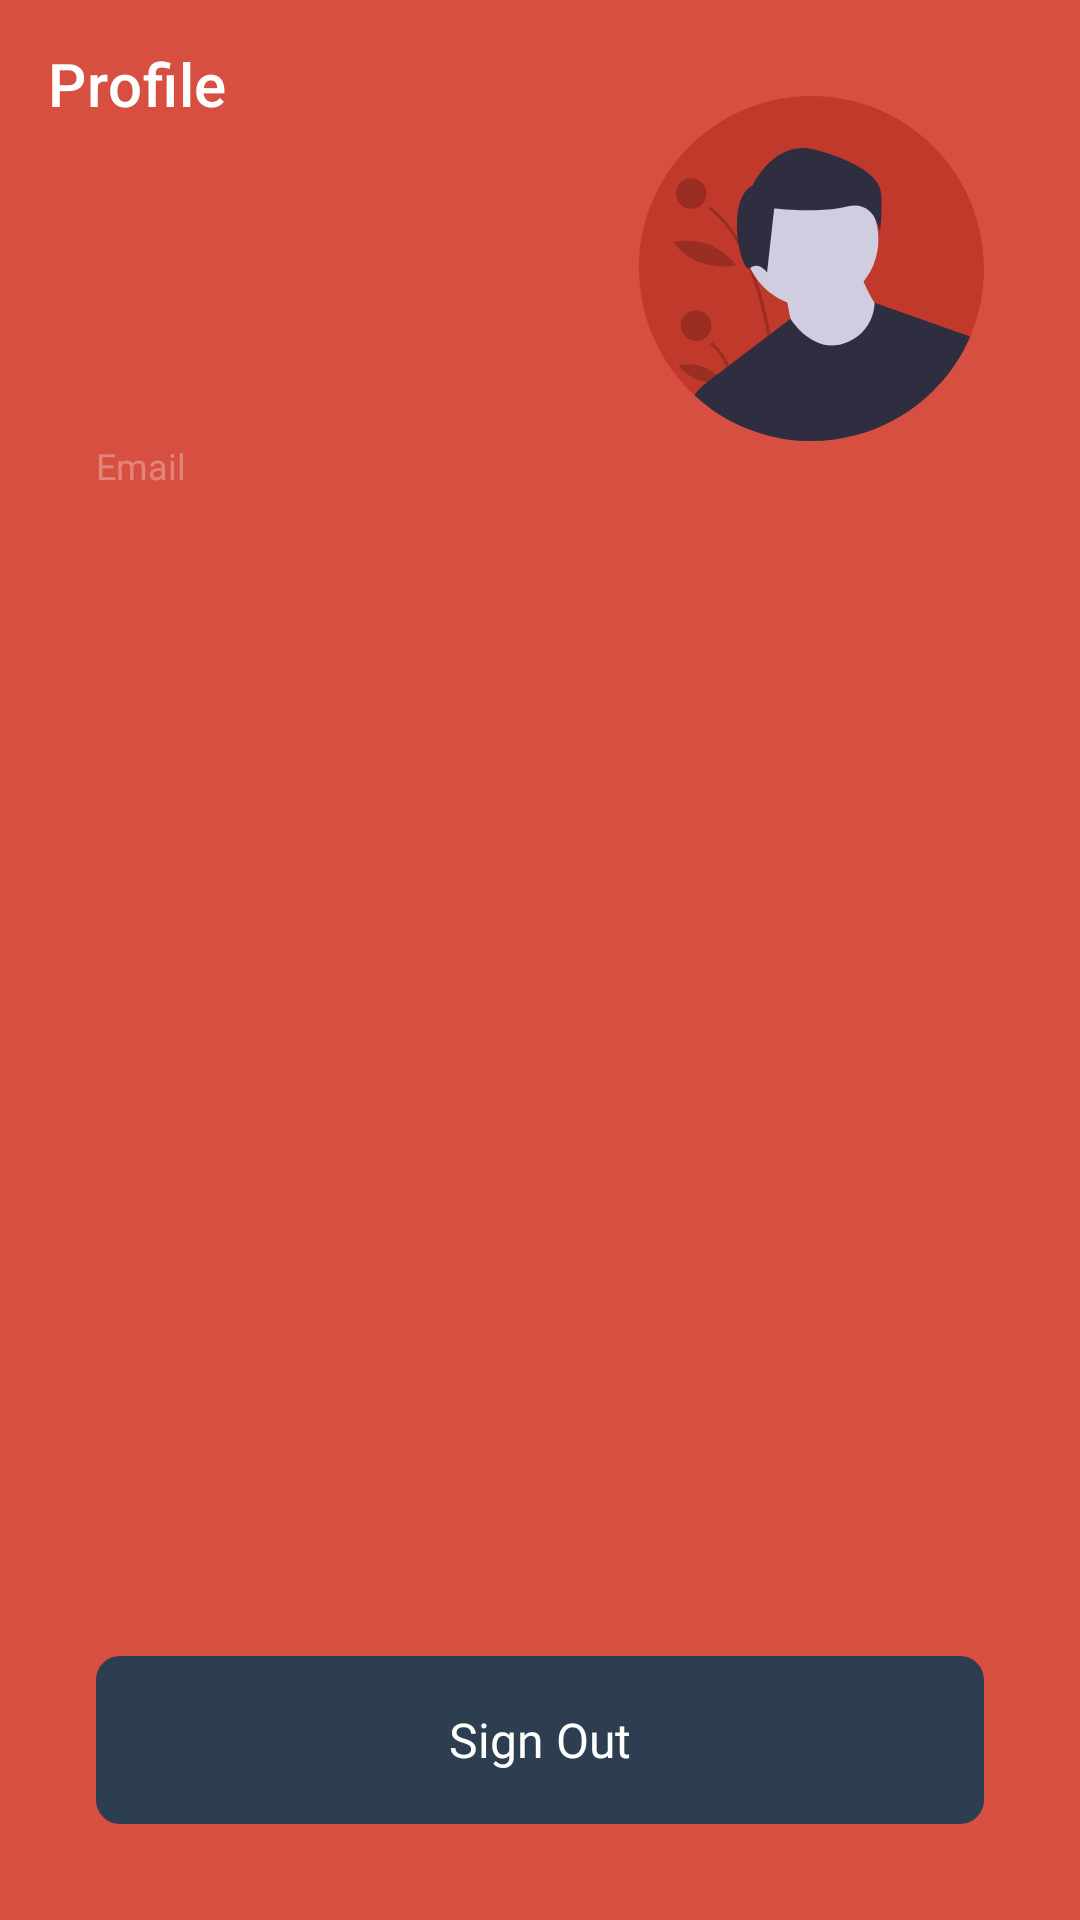

This screen was rendered from an Android layout file. Write that file and the resources it references.
<!-- AndroidManifest.xml: application theme AppTheme -->
<!-- res/layout/fragment_profile.xml -->
<?xml version="1.0" encoding="utf-8"?>
<layout xmlns:android="http://schemas.android.com/apk/res/android"
    xmlns:app="http://schemas.android.com/apk/res-auto"
    xmlns:tools="http://schemas.android.com/tools"
    tools:context=".ui.main.profile.ProfileFragment">

    <data>

        <variable
            name="view"
            type="app.vut.secnote.ui.main.profile.ProfileView"/>

        <variable
            name="viewModel"
            type="app.vut.secnote.ui.main.profile.ProfileViewModel"/>

        <variable
            name="viewState"
            type="app.vut.secnote.ui.main.profile.ProfileViewState"/>

    </data>

    <androidx.constraintlayout.widget.ConstraintLayout
        android:layout_width="match_parent"
        android:layout_height="match_parent">

        <androidx.appcompat.widget.Toolbar
            android:id="@+id/profile_toolbar"
            android:layout_width="match_parent"
            android:layout_height="wrap_content"
            app:layout_constraintLeft_toLeftOf="parent"
            app:layout_constraintRight_toRightOf="parent"
            app:layout_constraintTop_toTopOf="parent"
            app:navigationIcon="@drawable/ic_back"
            app:navigation_icon_click="@{() -> viewModel.navigateBack()}"
            app:title="@string/general_profile"
            app:titleTextColor="@color/white"/>

        <TextView
            android:id="@+id/profile_email_label"
            android:layout_width="wrap_content"
            android:layout_height="wrap_content"
            android:layout_marginStart="@dimen/d8"
            android:layout_marginEnd="@dimen/d8"
            android:textAppearance="@style/TextRegular.LightGrey.12"
            app:layout_constraintHorizontal_bias="0"
            app:layout_constraintLeft_toLeftOf="parent"
            app:layout_constraintRight_toLeftOf="@id/profile_avatar"
            app:layout_constraintTop_toBottomOf="@id/profile_avatar"
            app:layout_constraintVertical_chainStyle="packed"
            android:text="@string/general_email"/>

        <TextView
            android:id="@+id/profile_email"
            android:layout_width="wrap_content"
            android:layout_height="wrap_content"
            android:paddingStart="@dimen/d8"
            android:paddingEnd="@dimen/d8"
            android:textAppearance="@style/TextRegular.White.16"
            app:layout_constraintHorizontal_bias="0"
            app:layout_constraintLeft_toLeftOf="parent"
            app:layout_constraintRight_toRightOf="parent"
            app:layout_constraintTop_toBottomOf="@id/profile_email_label"
            app:layout_constraintVertical_chainStyle="packed"
            android:text="@{viewState.email}"
            tools:text="john.doetest@gmail.com"/>

        <ImageView
            android:id="@+id/profile_avatar"
            android:layout_width="wrap_content"
            android:layout_height="wrap_content"
            android:src="@drawable/ic_avatar"
            app:layout_constraintTop_toTopOf="parent"
            app:layout_constraintRight_toRightOf="parent"
            android:layout_margin="@dimen/d8"
            tools:ignore="ContentDescription"/>

        <com.google.android.material.button.MaterialButton
            android:id="@+id/profile_sign_out"
            android:layout_width="0dp"
            android:layout_height="wrap_content"
            android:layout_margin="@dimen/d8"
            android:onClick="@{() -> viewModel.signOut()}"
            android:text="@string/general_signOut"
            app:layout_constraintBottom_toBottomOf="parent"
            app:layout_constraintLeft_toLeftOf="parent"
            app:layout_constraintRight_toRightOf="parent"/>

    </androidx.constraintlayout.widget.ConstraintLayout>

</layout>
<!-- resources referenced by this layout -->
<resources>
  <color name="white">#FFFFFF</color>
  <dimen name="d8">32.00dp</dimen>
  <!-- drawable ic_avatar: vector/xml drawable (drawable, 5591 chars, omitted) -->
  <string name="general_email">Email</string>
  <string name="general_profile">Profile</string>
  <string name="general_signOut">Sign Out</string>
  <style name="TextRegular.LightGrey.12">
          <item name="android:textSize">12sp</item>
      </style>
  <style name="TextRegular.White.16">
          <item name="android:textSize">16sp</item>
      </style>
  <style name="AppTheme" parent="Theme.MaterialComponents.Light.NoActionBar">
          <item name="colorPrimary">@color/orange</item>
          <item name="colorPrimaryDark">@color/orange_dark</item>
          <item name="colorSecondary">@color/night_sky</item>
          <item name="android:windowBackground">@color/orange</item>
          <item name="textInputStyle">@style/Widget.TextInputLayout</item>
          <item name="materialButtonStyle">@style/Button.NightSky</item>
          <item name="floatingActionButtonStyle">@style/FloatingActionButtonNightSky</item>
          <item name="bottomAppBarStyle">@style/BottomAppBar</item>
      </style>
  <color name="orange">#D64F41</color>
  <color name="orange_dark">#C0392B</color>
  <color name="night_sky">#2C3E50</color>
  <style name="Widget.TextInputLayout" parent="Widget.MaterialComponents.TextInputLayout.OutlinedBox.Dense">
          <item name="boxCornerRadiusTopStart">@dimen/d2</item>
          <item name="boxCornerRadiusTopEnd">@dimen/d2</item>
          <item name="boxCornerRadiusBottomStart">@dimen/d2</item>
          <item name="boxCornerRadiusBottomEnd">@dimen/d2</item>
          <item name="boxStrokeColor">@color/color_boxstroke_textfield</item>
          <item name="errorTextColor">@color/blackish</item>
          <item name="helperTextTextColor">@color/cream</item>
          <item name="hintTextColor">@color/night_sky</item>
          <item name="android:textColorHint">@color/ligth_grey</item>
          <item name="materialThemeOverlay">@style/Overlay.TextInputEditText</item>
      </style>
  <style name="Button.NightSky" parent="Widget.MaterialComponents.Button.UnelevatedButton">
          <item name="android:insetTop">0dp</item>
          <item name="android:insetBottom">0dp</item>
          <item name="cornerFamily">rounded</item>
          <item name="cornerRadius">@dimen/d2</item>
          <item name="backgroundTint">@color/night_sky</item>
          <item name="android:minHeight">@dimen/d14</item>
          <item name="android:textAppearance">@style/TextBold.White.16</item>
      </style>
  <style name="FloatingActionButtonNightSky" parent="Widget.Design.FloatingActionButton">
          <item name="backgroundTint">@color/night_sky</item>
          <item name="tint">@color/white</item>
      </style>
  <style name="BottomAppBar" parent="Widget.MaterialComponents.BottomAppBar">
          <item name="fabAlignmentMode">end</item>
          <item name="backgroundTint">@color/orange_dark</item>
          <item name="hideOnScroll">true</item>
      </style>
  <dimen name="d2">8.00dp</dimen>
  <color name="blackish">#2f2d2d</color>
  <color name="cream">#ECF0F1</color>
  <color name="ligth_grey">#4DFFFFFF</color>
  <style name="Overlay.TextInputEditText" parent="ThemeOverlay.MaterialComponents.TextInputEditText.OutlinedBox.Dense">
          <item name="editTextStyle">@style/Widget.TextInputEditText</item>
      </style>
  <dimen name="d14">56.00dp</dimen>
  <style name="TextBold.White.16">
          <item name="android:textSize">16sp</item>
      </style>
  <style name="Widget.TextInputEditText" parent="Widget.MaterialComponents.TextInputEditText.OutlinedBox.Dense">
          <item name="android:textColor">@color/white</item>
          <item name="android:singleLine">true</item>
      </style>
</resources>
